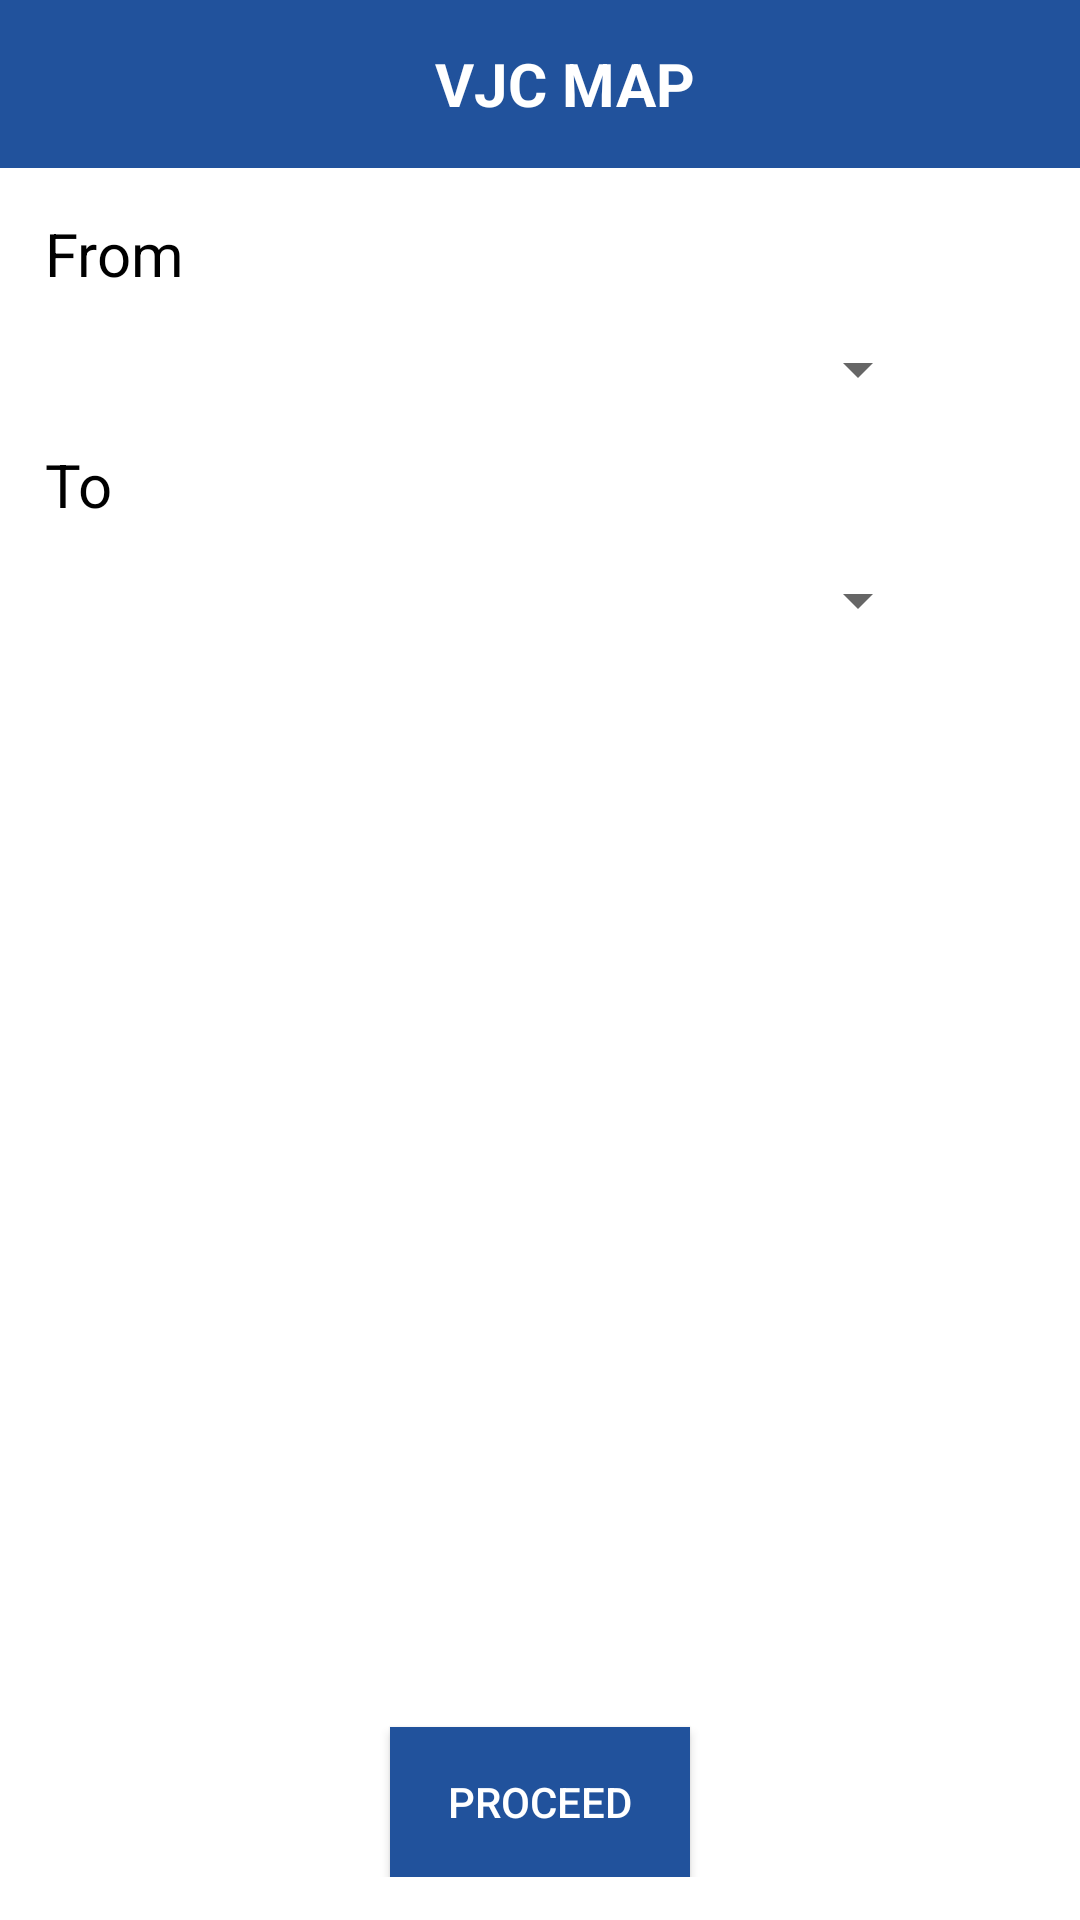

Android layout source for this screen:
<!-- AndroidManifest.xml: application theme AppTheme -->
<!-- res/layout/activity_main.xml -->
<?xml version="1.0" encoding="utf-8"?>
<LinearLayout
    xmlns:android="http://schemas.android.com/apk/res/android"
    xmlns:app="http://schemas.android.com/apk/res-auto"
    xmlns:tools="http://schemas.android.com/tools"
     android:orientation="vertical"
    android:layout_width="match_parent"
    android:layout_height="match_parent"
    tools:context=".MainActivity">


    <androidx.appcompat.widget.Toolbar
        android:background="@color/colorPrimary"

        android:id="@+id/toolbar"
        android:layout_gravity="center"
        android:gravity="center"
        android:layout_width="match_parent"
        android:layout_height="?attr/actionBarSize">


        <TextView
            android:textStyle="bold"
            android:gravity="center"
             android:text="VJC MAP"
            android:textSize="20dp"
            android:textColor="@color/colorAccent"
            android:layout_width="match_parent"
            android:layout_height="wrap_content"/>

    </androidx.appcompat.widget.Toolbar>



    <LinearLayout android:padding="10dp"
      android:orientation="vertical"
      android:layout_width="match_parent"
      android:layout_height="wrap_content">

      <TextView
          android:padding="5dp"
          android:text="From"
          android:textSize="20dp"
          android:textColor="#000000"
          android:layout_width="match_parent"
          android:layout_height="wrap_content"/>

      <Spinner
          android:padding="5dp"

          android:id="@+id/from"
          android:layout_width="300dp"
          android:layout_height="40dp"

          />

      <TextView
          android:padding="5dp"

          android:text="To"
          android:textSize="20dp"
          android:textColor="#000000"
          android:layout_width="match_parent"
          android:layout_height="wrap_content"/>

      <Spinner
          android:padding="5dp"
          android:id="@+id/to"
          android:layout_width="300dp"
          android:layout_height="40dp"


          />
</LinearLayout>



    <LinearLayout
        android:gravity="center"
        android:orientation="vertical"
        android:padding="10dp"
        android:layout_width="match_parent"
        android:layout_height="wrap_content">


        <ScrollView
            android:layout_width="match_parent"
            android:layout_height="500dp">

            <LinearLayout
                android:gravity="center"
                android:orientation="vertical"
                android:layout_width="match_parent"
                android:layout_height="wrap_content">

                <TextView
                    android:padding="5dp"

                    android:text="Directions"
                    android:textSize="23dp"
                    android:textColor="#000000"
                    android:layout_width="match_parent"
                    android:layout_height="wrap_content"/>

                <ListView
                    android:id="@+id/listview"
                    android:layout_width="match_parent"
                    android:layout_height="300dp">

                </ListView>

                <Button
                    android:layout_marginTop="50dp"
                    android:background="@color/colorPrimary"
                    android:textColor="@color/colorAccent"
                    android:id="@+id/proceed"
                    android:text="Proceed"
                    android:layout_width="100dp"
                    android:layout_height="50dp"/>
            </LinearLayout>
        </ScrollView>

</LinearLayout>




</LinearLayout>
<!-- resources referenced by this layout -->
<resources>
  <color name="colorAccent">#FFFFFF</color>
  <color name="colorPrimary">#21529C</color>
  <style name="AppTheme" parent="Theme.AppCompat.Light.NoActionBar">
          <item name="colorPrimary">@color/colorPrimary</item>
          <item name="colorPrimaryDark">@color/colorPrimaryDark</item>
          <item name="colorAccent">@color/colorAccent</item>
          <item name="android:windowBackground">@color/colorAccent</item>
      </style>
  <color name="colorPrimaryDark">#0D47A1</color>
</resources>
